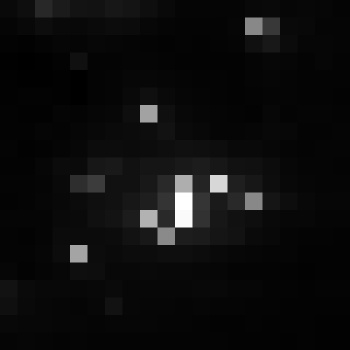

Values plotted in this chart, from the file beside it:
, xmin, ymin, lat, lon, area, perimeter, max_nanowatts, min_nanowatts, moonlight_illumination, clear_sky_confidence, mean_nanowatts
0, 794, 3079, -4.394, -4.394, 1.0, 0.0, 57.86, 0.7057, 11.82, 0.0, 5.087
